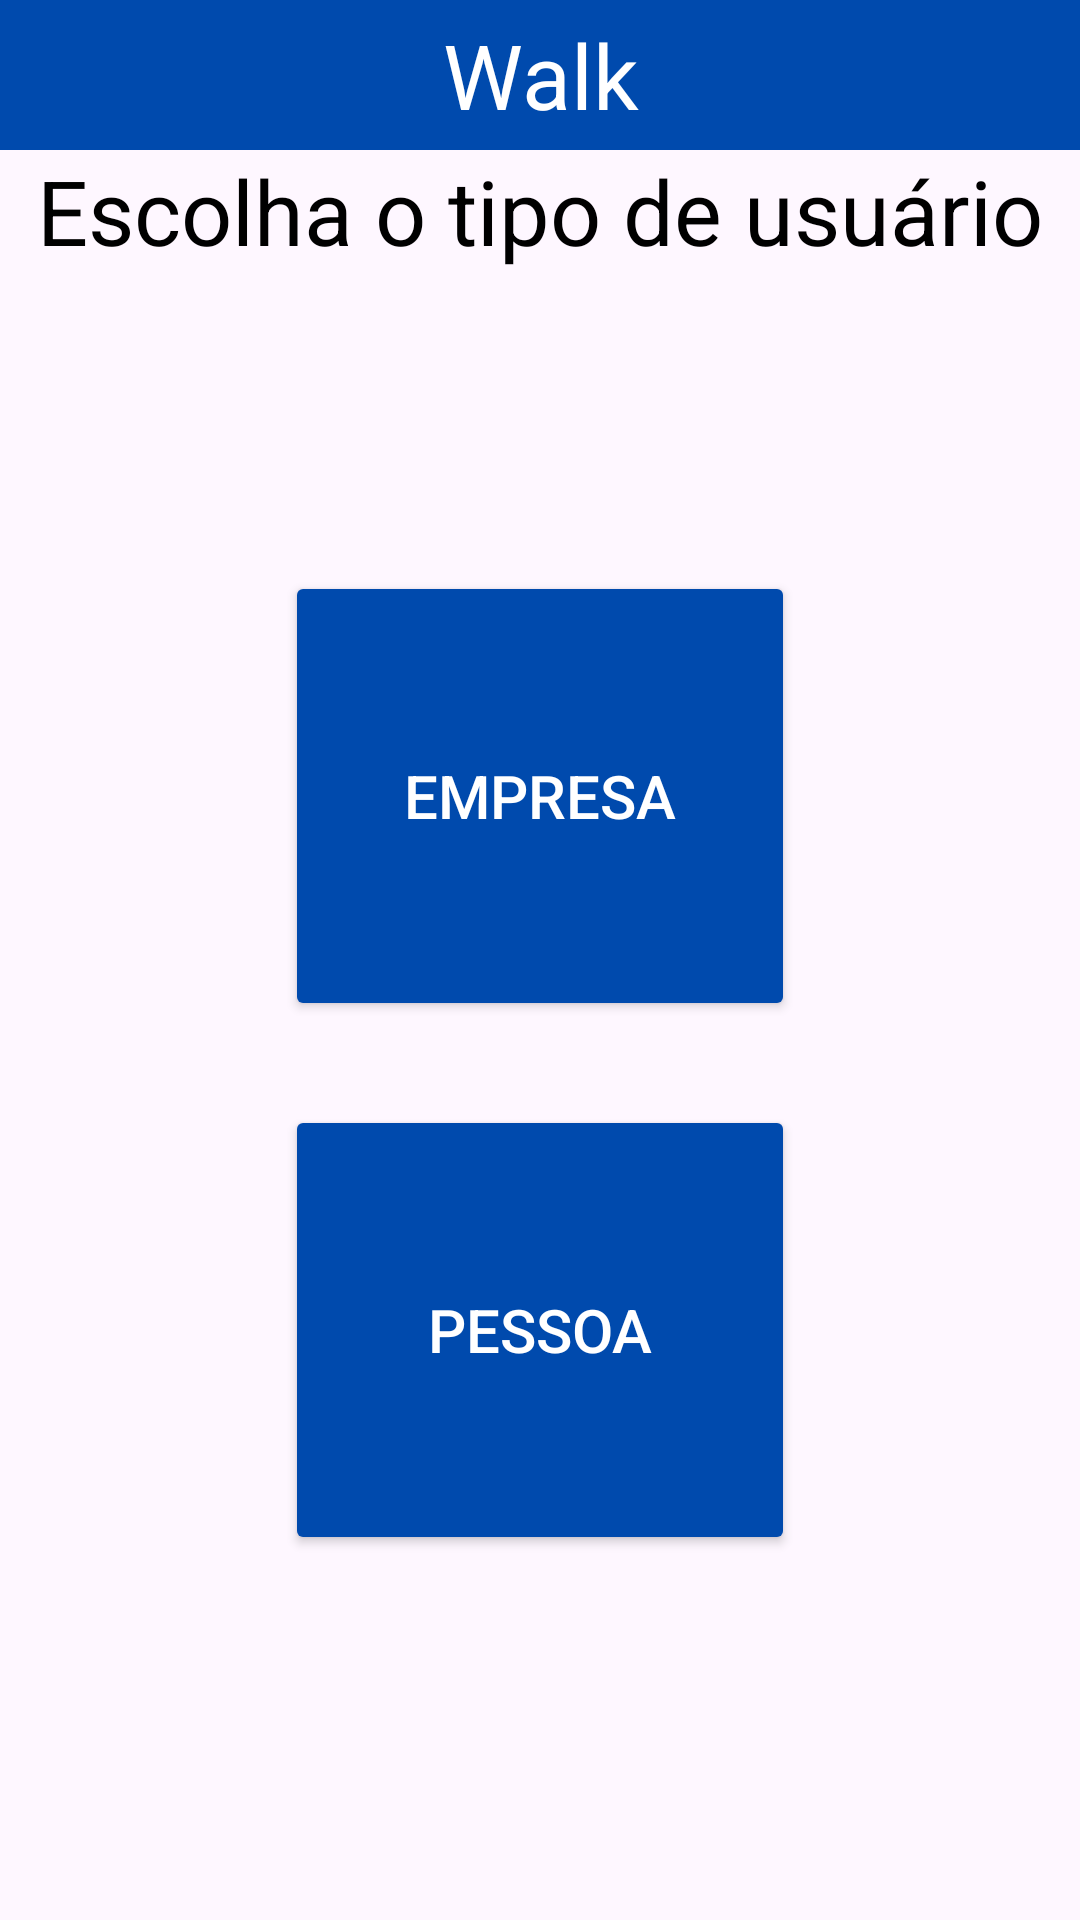

Produce the Android XML layout that renders to this screen, including the resource entries it uses.
<!-- AndroidManifest.xml: application theme Theme.PrototipoPasseios -->
<!-- res/layout/fragment_controller_escolha_tipo.xml -->
<?xml version="1.0" encoding="utf-8"?>
<LinearLayout xmlns:android="http://schemas.android.com/apk/res/android"
    xmlns:tools="http://schemas.android.com/tools"
    android:layout_width="match_parent"
    android:layout_height="match_parent"
    xmlns:app="http://schemas.android.com/apk/res-auto"
    android:orientation="vertical"
    tools:context=".controller.ControllerEscolhaTipo">

    <LinearLayout
        android:layout_width="match_parent"
        android:layout_height="50sp"
        android:background="#004AAD"
        android:paddingTop="0sp"

        >
        <TextView
            android:layout_width="match_parent"
            android:layout_height="match_parent"
            android:gravity="center"
            android:text="Walk"
            android:textSize="30sp"
            android:textColor="@color/white">

        </TextView>
    </LinearLayout>

    <LinearLayout
        android:layout_width="match_parent"
        android:layout_height="wrap_content"
        >
        <TextView
            android:layout_width="match_parent"
            android:layout_height="wrap_content"
            android:gravity="center"
            android:text="Escolha o tipo de usuário"
            android:textSize="30sp"
            android:textColor="@color/black"></TextView>
    </LinearLayout>
    <Button
        android:id="@+id/btnEmpresa"
        android:layout_width="170dp"
        android:layout_height="150dp"
        android:layout_marginTop="100dp"
        android:layout_marginBottom="20dp"
        android:backgroundTint="#004AAD"
        android:layout_gravity="center"
        android:textSize="20dp"
        app:cornerRadius="30dp"
        android:text="Empresa"
        android:textColor="@color/white" />

    <Button
        android:id="@+id/btnPessoa"
        android:layout_width="170dp"
        android:layout_height="150dp"
        android:layout_marginTop="8dp"
        android:layout_marginBottom="20dp"
        android:backgroundTint="#004AAD"
        android:textSize="20dp"
        app:cornerRadius="30dp"
        android:layout_gravity="center"
        android:text="Pessoa"
        android:textColor="@color/white" />


</LinearLayout>
<!-- resources referenced by this layout -->
<resources>
  <style name="Theme.PrototipoPasseios" parent="Base.Theme.PrototipoPasseios" />
  <style name="Base.Theme.PrototipoPasseios" parent="Theme.Material3.DayNight.NoActionBar">
          
          
      </style>
  <!-- not gathered from this repository: default colours our renderer supplied (Android Studio template values) -->
  <color name="black">#FF000000</color>
  <color name="white">#FFFFFFFF</color>
</resources>
